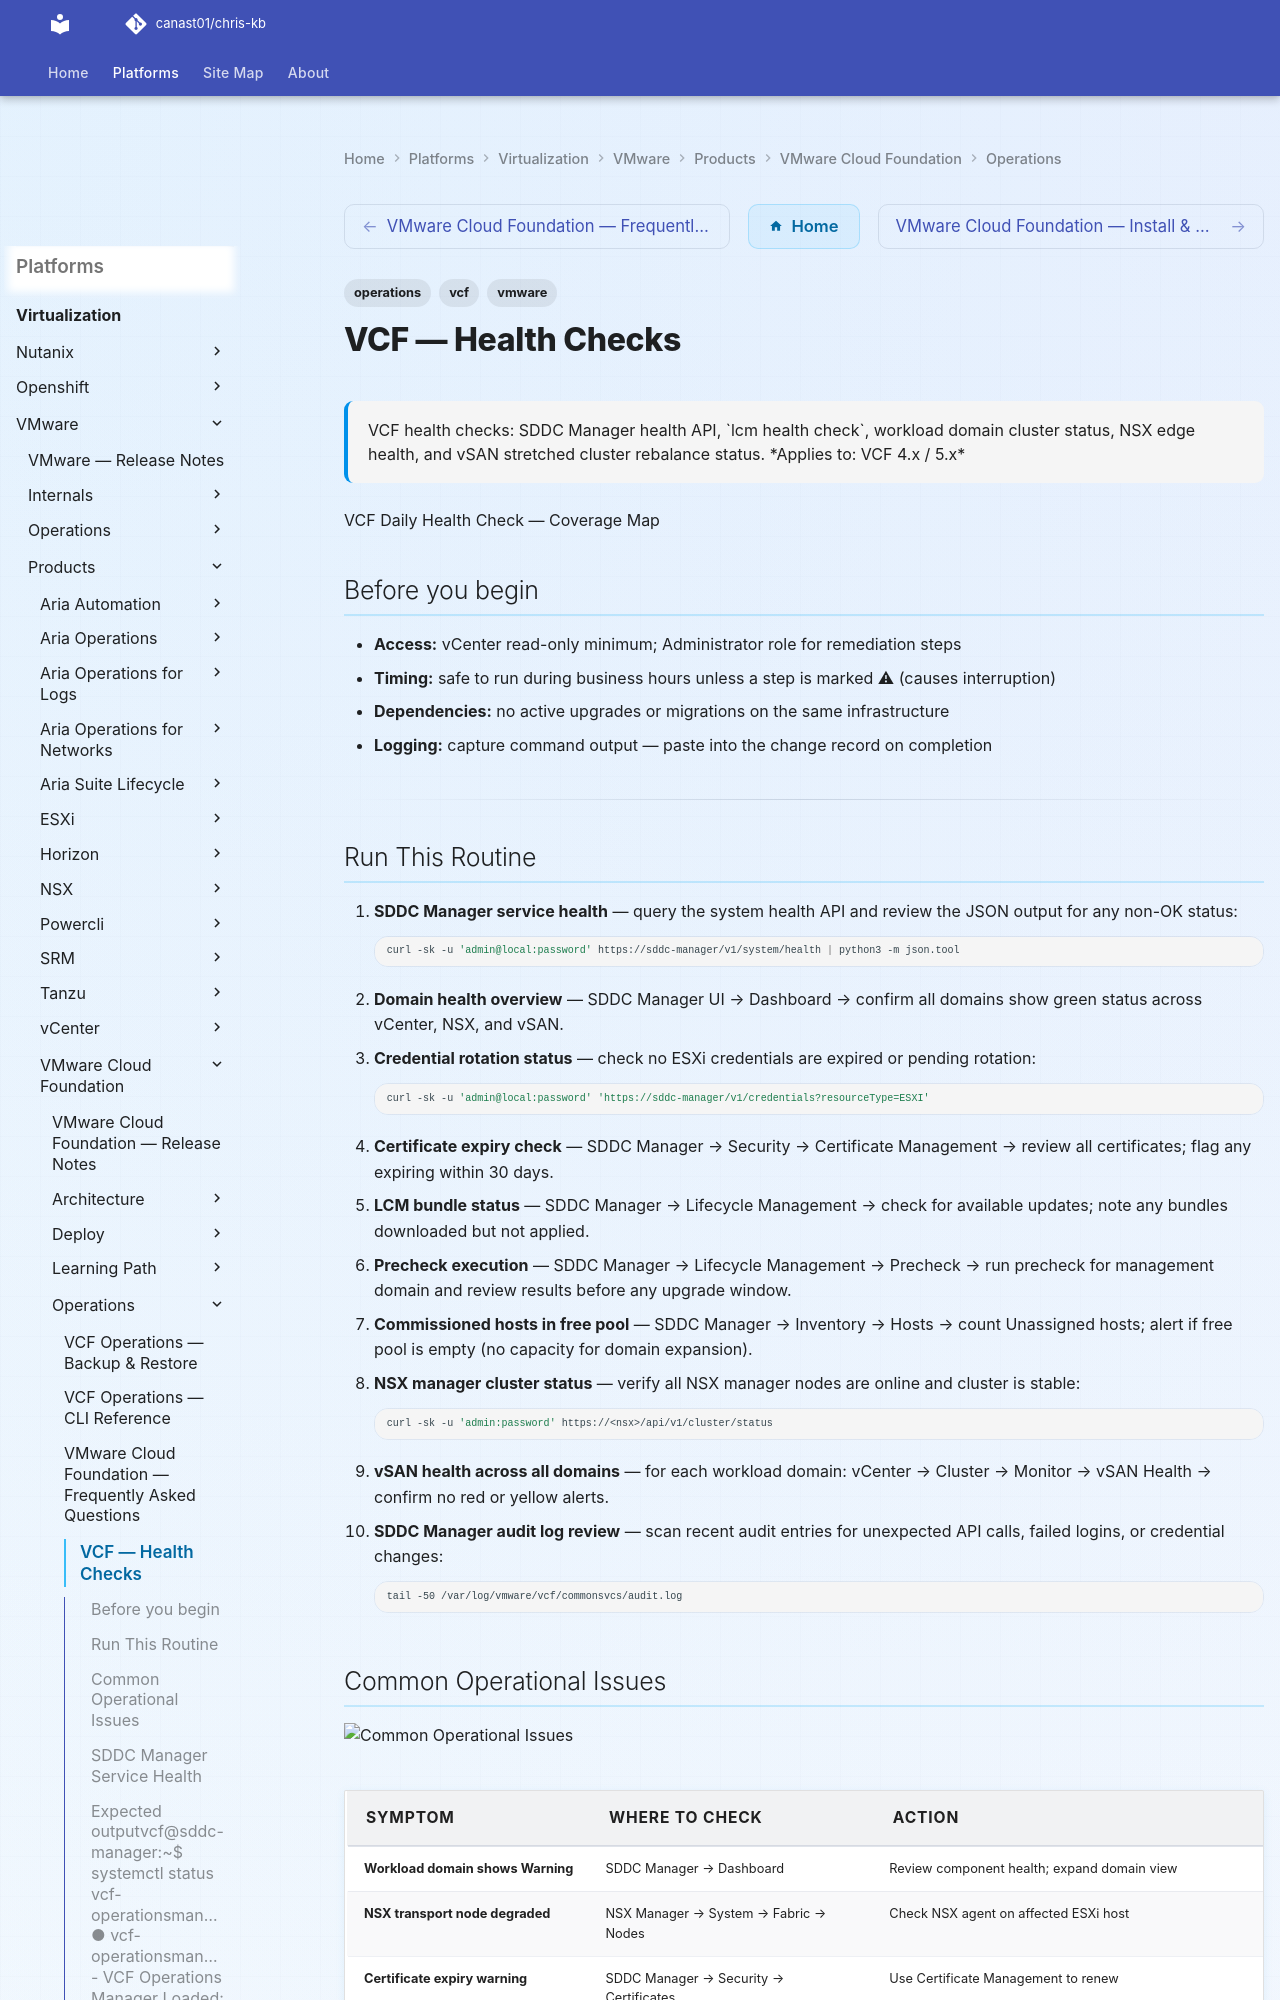

repository: canast01/chris-kb · page: virtualization/vmware/products/vmware-cloud-foundation/operations/health-checks/index.html · generator: mkdocs

---
tags:
  - operations
  - vcf
  - vmware
description: "VCF health checks: SDDC Manager health API, lcm health check, workload domain cluster status, NSX edge health, and vSAN stretched cluster rebalance status."
---
# VCF — Health Checks

<div class="kb-summary">
VCF health checks: SDDC Manager health API, `lcm health check`, workload domain cluster status, NSX edge health, and vSAN stretched cluster rebalance status.

*Applies to: VCF 4.x / 5.x*
</div>

VCF Daily Health Check — Coverage Map

## Before you begin

- **Access:** vCenter read-only minimum; Administrator role for remediation steps
- **Timing:** safe to run during business hours unless a step is marked ⚠ (causes interruption)
- **Dependencies:** no active upgrades or migrations on the same infrastructure
- **Logging:** capture command output — paste into the change record on completion

---

## Run This Routine

1. **SDDC Manager service health** — query the system health API and review the JSON output for any non-OK status:
   ```bash
   curl -sk -u 'admin@local:password' https://sddc-manager/v1/system/health | python3 -m json.tool
   ```
2. **Domain health overview** — SDDC Manager UI → Dashboard → confirm all domains show green status across vCenter, NSX, and vSAN.
3. **Credential rotation status** — check no ESXi credentials are expired or pending rotation:
   ```bash
   curl -sk -u 'admin@local:password' 'https://sddc-manager/v1/credentials?resourceType=ESXI'
   ```
4. **Certificate expiry check** — SDDC Manager → Security → Certificate Management → review all certificates; flag any expiring within 30 days.
5. **LCM bundle status** — SDDC Manager → Lifecycle Management → check for available updates; note any bundles downloaded but not applied.
6. **Precheck execution** — SDDC Manager → Lifecycle Management → Precheck → run precheck for management domain and review results before any upgrade window.
7. **Commissioned hosts in free pool** — SDDC Manager → Inventory → Hosts → count Unassigned hosts; alert if free pool is empty (no capacity for domain expansion).
8. **NSX manager cluster status** — verify all NSX manager nodes are online and cluster is stable:
   ```bash
   curl -sk -u 'admin:password' https://<nsx>/api/v1/cluster/status
   ```
9. **vSAN health across all domains** — for each workload domain: vCenter → Cluster → Monitor → vSAN Health → confirm no red or yellow alerts.
10. **SDDC Manager audit log review** — scan recent audit entries for unexpected API calls, failed logins, or credential changes:
    ```bash
    tail -50 /var/log/vmware/vcf/commonsvcs/audit.log
    ```
